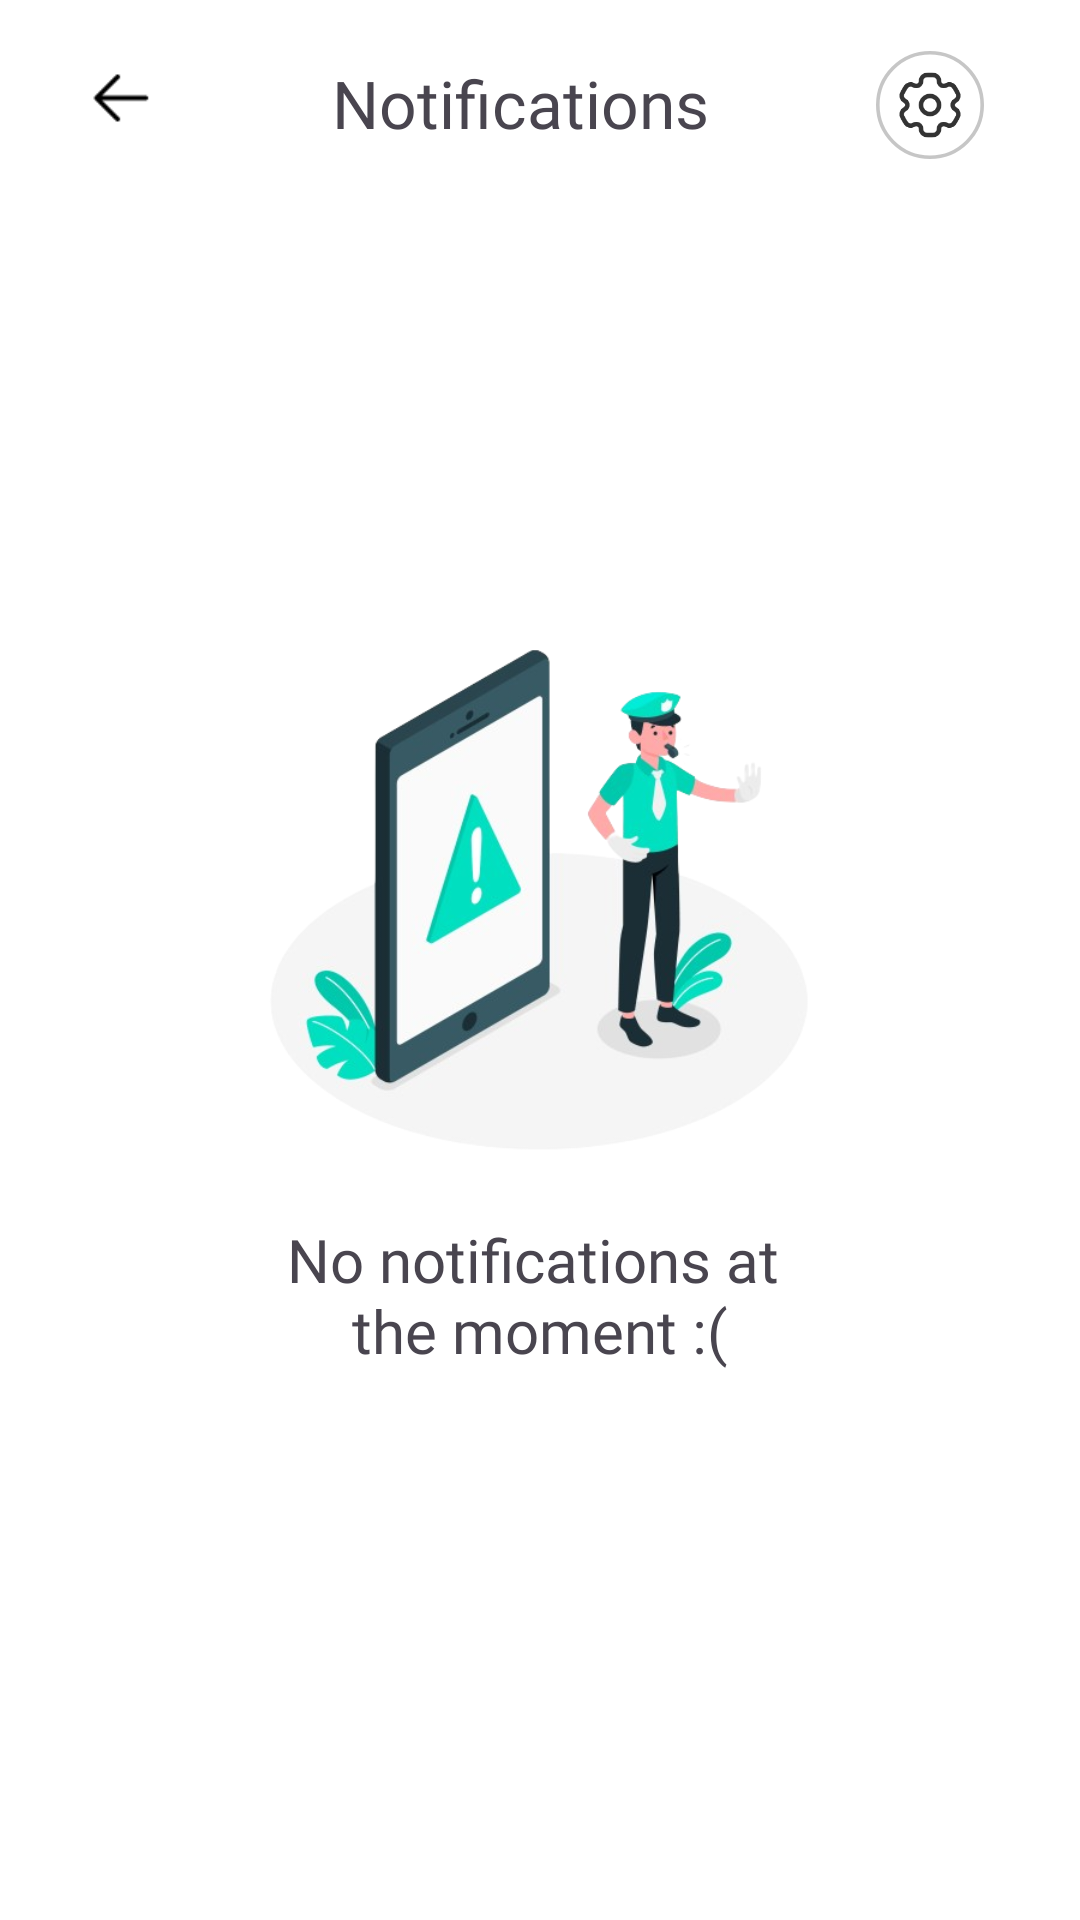

Reconstruct the res/layout file that produces this screen, plus the resources it refers to.
<!-- AndroidManifest.xml: application theme Theme.PlantPal -->
<!-- res/layout/activity_notifications.xml -->
<?xml version="1.0" encoding="utf-8"?>
<androidx.constraintlayout.widget.ConstraintLayout xmlns:android="http://schemas.android.com/apk/res/android"
    xmlns:app="http://schemas.android.com/apk/res-auto"
    xmlns:tools="http://schemas.android.com/tools"
    android:layout_width="match_parent"
    android:layout_height="match_parent"
    android:background="@color/white"
    tools:context=".ui.homefragments.homepageactivities.NotificationsActivity">

    <LinearLayout
        android:id="@+id/linearLayout3"
        android:layout_width="0dp"
        android:layout_height="65dp"
        android:orientation="horizontal"
        app:layout_constraintEnd_toEndOf="parent"
        app:layout_constraintStart_toStartOf="parent"
        app:layout_constraintTop_toTopOf="parent">

        <androidx.constraintlayout.widget.ConstraintLayout
            android:layout_width="match_parent"
            android:layout_height="match_parent">

            <ImageView
                android:id="@+id/imageView4"
                android:layout_width="50dp"
                android:layout_height="50dp"
                android:layout_marginStart="15dp"
                android:scaleX="0.5"
                android:scaleY="0.5"
                app:layout_constraintBottom_toBottomOf="parent"
                app:layout_constraintStart_toStartOf="parent"
                app:layout_constraintTop_toTopOf="parent"
                app:srcCompat="@drawable/backimage" />

            <TextView
                android:id="@+id/plantPalTextHead"
                android:layout_width="wrap_content"
                android:layout_height="wrap_content"
                android:fontFamily="@font/urbanist_bold"
                android:text="@string/notifications_text"
                android:textSize="22sp"
                app:layout_constraintBottom_toBottomOf="parent"
                app:layout_constraintEnd_toStartOf="@+id/bookmarkImage"
                app:layout_constraintHorizontal_bias="0.513"
                app:layout_constraintStart_toEndOf="@+id/imageView4"
                app:layout_constraintTop_toTopOf="parent"
                app:layout_constraintVertical_bias="0.555" />

            <ImageView
                android:id="@+id/bookmarkImage"
                android:layout_width="60dp"
                android:layout_height="60dp"
                android:layout_marginTop="5dp"
                android:layout_marginEnd="20dp"
                android:background="@drawable/ring_backrgound"
                android:padding="10dp"
                android:scaleX="0.6"
                android:scaleY="0.6"
                app:layout_constraintBottom_toBottomOf="parent"
                app:layout_constraintEnd_toEndOf="parent"
                app:layout_constraintTop_toTopOf="parent"
                app:layout_constraintVertical_bias="0.583"
                app:srcCompat="@drawable/settingsimage" />
        </androidx.constraintlayout.widget.ConstraintLayout>
    </LinearLayout>

    <ImageView
        android:id="@+id/noNotificaationImage"
        android:layout_width="200dp"
        android:layout_height="200dp"
        app:layout_constraintBottom_toBottomOf="parent"
        app:layout_constraintEnd_toEndOf="parent"
        app:layout_constraintStart_toStartOf="parent"
        app:layout_constraintTop_toBottomOf="@+id/linearLayout3"
        app:layout_constraintVertical_bias="0.35000002"
        app:srcCompat="@drawable/nonotificationimage" />

    <TextView
        android:id="@+id/noNotificationText"
        android:layout_width="wrap_content"
        android:layout_height="wrap_content"
        android:layout_marginTop="10dp"
        android:fontFamily="@font/urbanist_bold"
        android:gravity="center_horizontal"
        android:justificationMode="none"
        android:lines="2"
        android:text="@string/no_notifications_text"
        android:textSize="20sp"
        app:layout_constraintEnd_toEndOf="parent"
        app:layout_constraintStart_toStartOf="parent"
        app:layout_constraintTop_toBottomOf="@+id/noNotificaationImage" />

</androidx.constraintlayout.widget.ConstraintLayout>
<!-- resources referenced by this layout -->
<resources>
  <color name="white">#FFFFFFFF</color>
  <!-- drawable backimage: png bitmap (drawable, 262 bytes) -->
  <!-- drawable nonotificationimage: png bitmap (drawable, 126419 bytes) -->
  <!-- drawable ring_backrgound (drawable) -->
  <shape xmlns:android="http://schemas.android.com/apk/res/android"
      android:shape="oval">
      <solid android:color="@android:color/transparent" />
      <size android:width="120dp" android:height="120dp" />
      <stroke
          android:width="2dp"
          android:color="#77858585" />
  </shape>
  <!-- drawable settingsimage: vector/xml drawable (drawable, 3224 chars, omitted) -->
  <string name="no_notifications_text">No notifications at \nthe moment :(</string>
  <string name="notifications_text">Notifications</string>
  <style name="Theme.PlantPal" parent="Base.Theme.PlantPal" />
  <style name="Base.Theme.PlantPal" parent="Theme.Material3.DayNight.NoActionBar">
          
          <item name="android:colorPrimary">@color/primary</item>
          <item name="circularProgressIndicatorStyle">@style/Widget.App.CircularProgressIndicator</item>
          <item name="colorSecondaryContainer">@color/light_primary</item>
          <item name="colorPrimaryVariant">@color/white</item>
          <item name="android:statusBarColor">?attr/colorPrimaryVariant</item>
  
      </style>
  <color name="primary">#00794D</color>
  <style name="Widget.App.CircularProgressIndicator" parent="Widget.Material3.CircularProgressIndicator">
          <item name="materialThemeOverlay">@style/ThemeOverlay.App.CircularProgressIndicator</item>
          <item name="trackThickness">20dp</item>
      </style>
  <color name="light_primary">#808ACC83</color>
  <style name="ThemeOverlay.App.CircularProgressIndicator" parent="">
          <item name="colorPrimary">@color/white</item>
      </style>
</resources>
